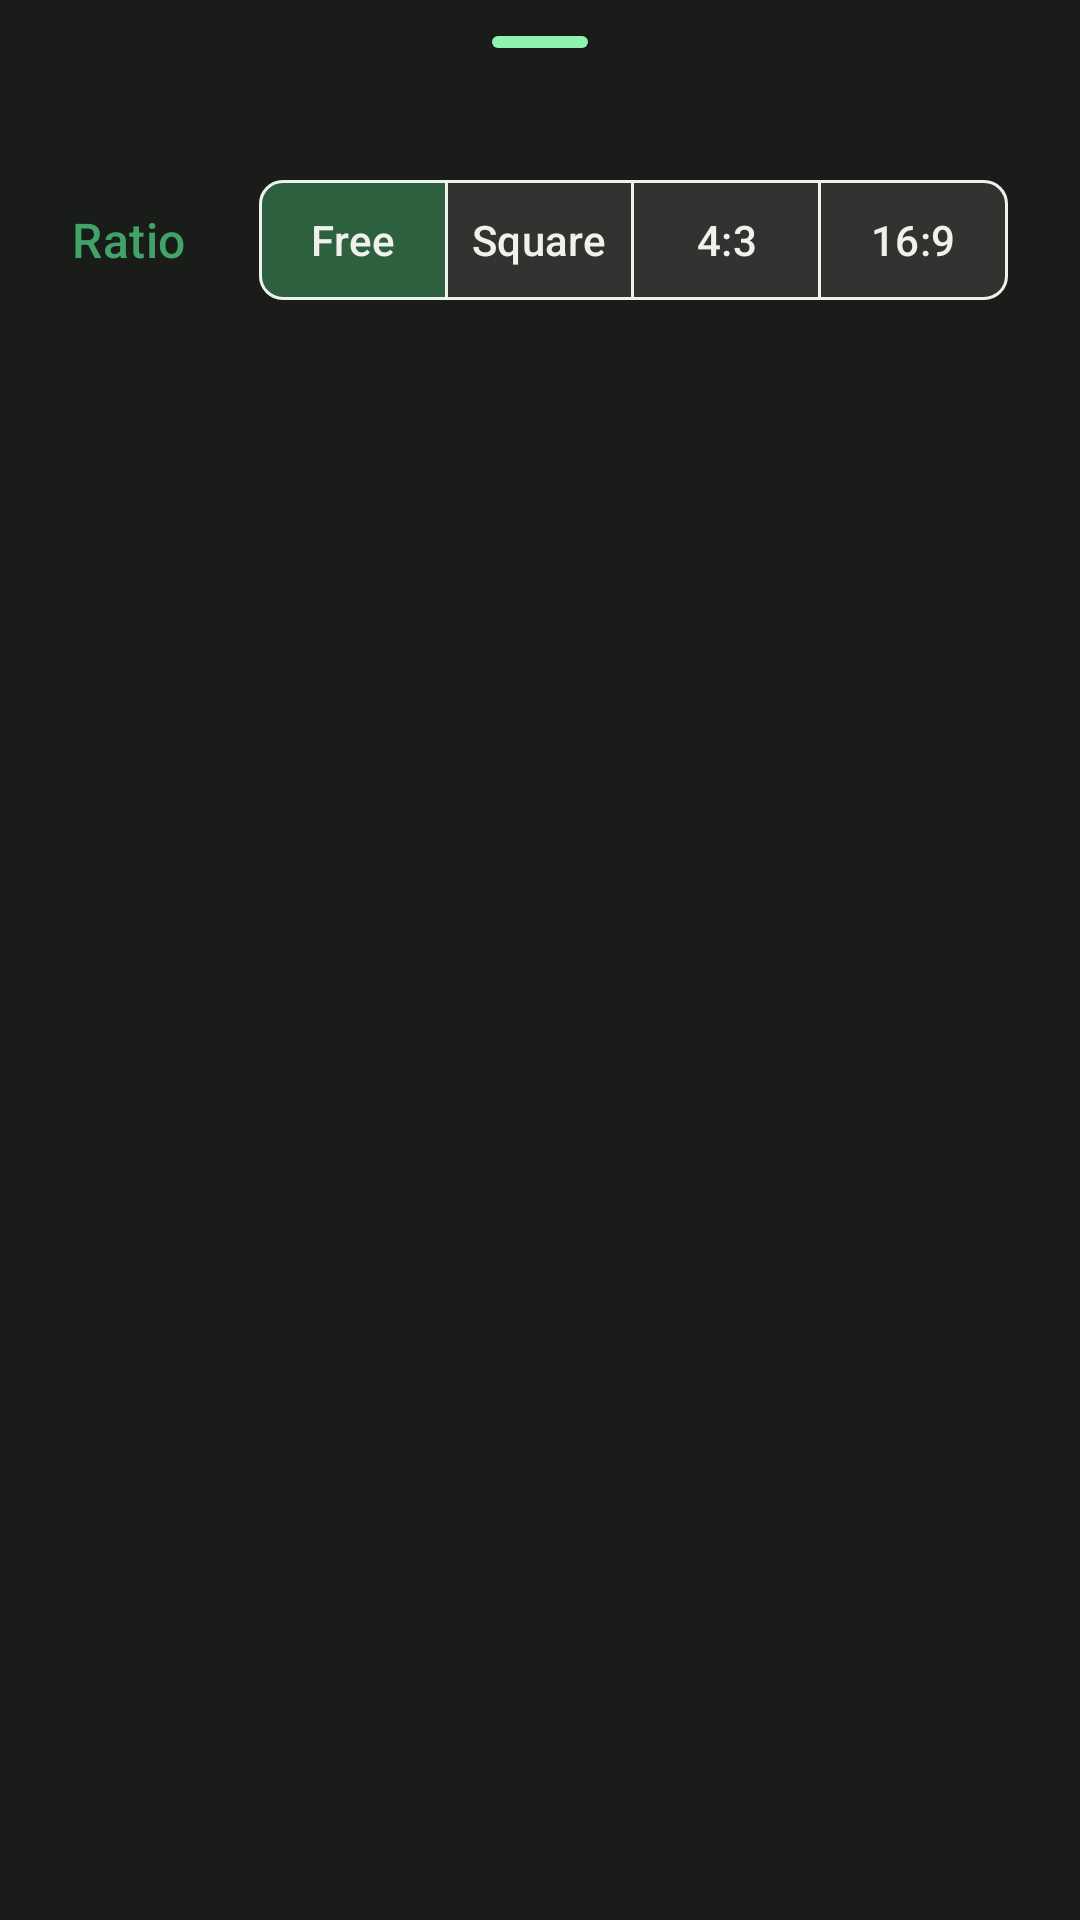

Reconstruct the res/layout file that produces this screen, plus the resources it refers to.
<!-- AndroidManifest.xml: application theme Theme.GifInOne -->
<!-- res/layout/bottom_sheet_video_to_gif_crop_ratio.xml -->
<?xml version="1.0" encoding="utf-8"?>
<androidx.coordinatorlayout.widget.CoordinatorLayout xmlns:android="http://schemas.android.com/apk/res/android"
  xmlns:app="http://schemas.android.com/apk/res-auto"
  xmlns:tools="http://schemas.android.com/tools"
  android:layout_width="match_parent"
  android:layout_height="match_parent"
  android:background="@color/light"
  tools:context=".BottomSheetVideoToGifCropRatio">

  <androidx.appcompat.widget.LinearLayoutCompat
    android:layout_width="match_parent"
    android:layout_height="match_parent"
    android:orientation="vertical"
    android:paddingBottom="48dp">

    <com.google.android.material.bottomsheet.BottomSheetDragHandleView
      android:layout_width="match_parent"
      android:layout_height="wrap_content"
      app:tint="@color/green_light" />

    <androidx.appcompat.widget.LinearLayoutCompat
      android:layout_width="match_parent"
      android:layout_height="wrap_content"
      android:layout_marginHorizontal="24dp"
      android:gravity="center_vertical"
      android:minHeight="64dp"
      android:orientation="horizontal">

      <com.google.android.material.textview.MaterialTextView
        android:layout_width="0dp"
        android:layout_height="wrap_content"
        android:layout_weight="1"
        android:text="@string/crop_ratio__"
        android:textAppearance="@style/TextAppearance.Material3.TitleMedium"
        android:textColor="@color/green_dark" />

      <com.google.android.material.button.MaterialButtonToggleGroup
        style="@style/Widget.MaterialComponents.MaterialButtonToggleGroup"
        android:layout_width="0dp"
        android:layout_height="wrap_content"
        android:layout_weight="4"
        android:padding="0dp"
        app:checkedButton="@id/mbCropRatioFree"
        app:selectionRequired="true"
        app:singleSelection="true">

        <com.google.android.material.button.MaterialButton
          android:id="@+id/mbCropRatioFree"
          style="@style/Theme.GifInOne.SegmentedButton"
          android:text="@string/crop_free" />

        <com.google.android.material.button.MaterialButton
          android:id="@+id/mbCropRatioSquare"
          style="@style/Theme.GifInOne.SegmentedButton"
          android:text="@string/crop_square" />

        <com.google.android.material.button.MaterialButton
          android:id="@+id/mbCropRatio43"
          style="@style/Theme.GifInOne.SegmentedButton"
          android:text="@string/crop_4_3" />

        <com.google.android.material.button.MaterialButton
          android:id="@+id/mbCropRatio169"
          style="@style/Theme.GifInOne.SegmentedButton"
          android:text="@string/crop_16_9" />


      </com.google.android.material.button.MaterialButtonToggleGroup>

    </androidx.appcompat.widget.LinearLayoutCompat>

  </androidx.appcompat.widget.LinearLayoutCompat>

</androidx.coordinatorlayout.widget.CoordinatorLayout>
<!-- resources referenced by this layout -->
<resources>
  <color name="green_dark">#40a367</color>
  <color name="green_light">#8ff2af</color>
  <color name="light">#191c19</color>
  <string name="crop_16_9" translatable="false">16:9</string>
  <string name="crop_4_3" translatable="false">4:3</string>
  <string name="crop_free">Free</string>
  <string name="crop_ratio__">Ratio</string>
  <string name="crop_square">Square</string>
  <style name="Theme.GifInOne.SegmentedButton" parent="Widget.Material3.Button.OutlinedButton">
      <item name="android:colorBackground">@color/light</item>
      <item name="android:windowLightStatusBar">true</item>
      <item name="android:textColor">@color/dark</item>
      <item name="android:textColorHighlight">@color/green_dark</item>
      <item name="android:textColorLink">@color/green_light</item>
      <item name="colorPrimary">@color/green_dark</item>
      <item name="colorOnPrimary">@color/dark</item>
      <item name="colorSecondary">@color/green_dark</item>
      <item name="colorOnSecondary">@color/dark</item>
      <item name="colorOnSurface">@color/dark</item>
      <item name="colorOutline">@color/dark</item>
      <item name="iconTint">@color/dark</item>
      <item name="android:layout_width">0dp</item>
      <item name="android:layout_height">wrap_content</item>
      <item name="android:layout_weight">1</item>
      <item name="android:padding">0dp</item>
      <item name="android:checkable">true</item>
      <item name="cornerRadius">8dp</item>
      <item name="backgroundTint">@color/button_and_chip_background_color_selector</item>
    </style>
  <style name="Theme.GifInOne" parent="Theme.Material3.Dark.NoActionBar">
      <item name="android:colorBackground">@color/light</item>
      <item name="android:windowLightStatusBar">false</item>
      <item name="android:textColor">@color/dark</item>
      <item name="android:textColorHighlight">@color/green_dark</item>
      <item name="android:textColorLink">@color/green_light</item>
      <item name="colorPrimary">@color/green_dark</item>
      <item name="colorOnPrimary">@color/dark</item>
      <item name="colorSecondary">@color/green_dark</item>
      <item name="colorOnSecondary">@color/dark</item>
      <item name="colorOnSurface">@color/dark</item>
      <item name="colorOutline">@color/dark</item>
      <item name="iconTint">@color/dark</item>
      <item name="android:statusBarColor">#191c19</item>
      <item name="colorSurfaceVariant">@color/grey</item>
      <item name="dialogCornerRadius">8dp</item>
      <item name="android:windowContentTransitions">true</item>
      <item name="android:navigationBarColor">#00000000</item>
    </style>
  <color name="dark">#f0f1ed</color>
  <color name="grey">#757874</color>
</resources>
